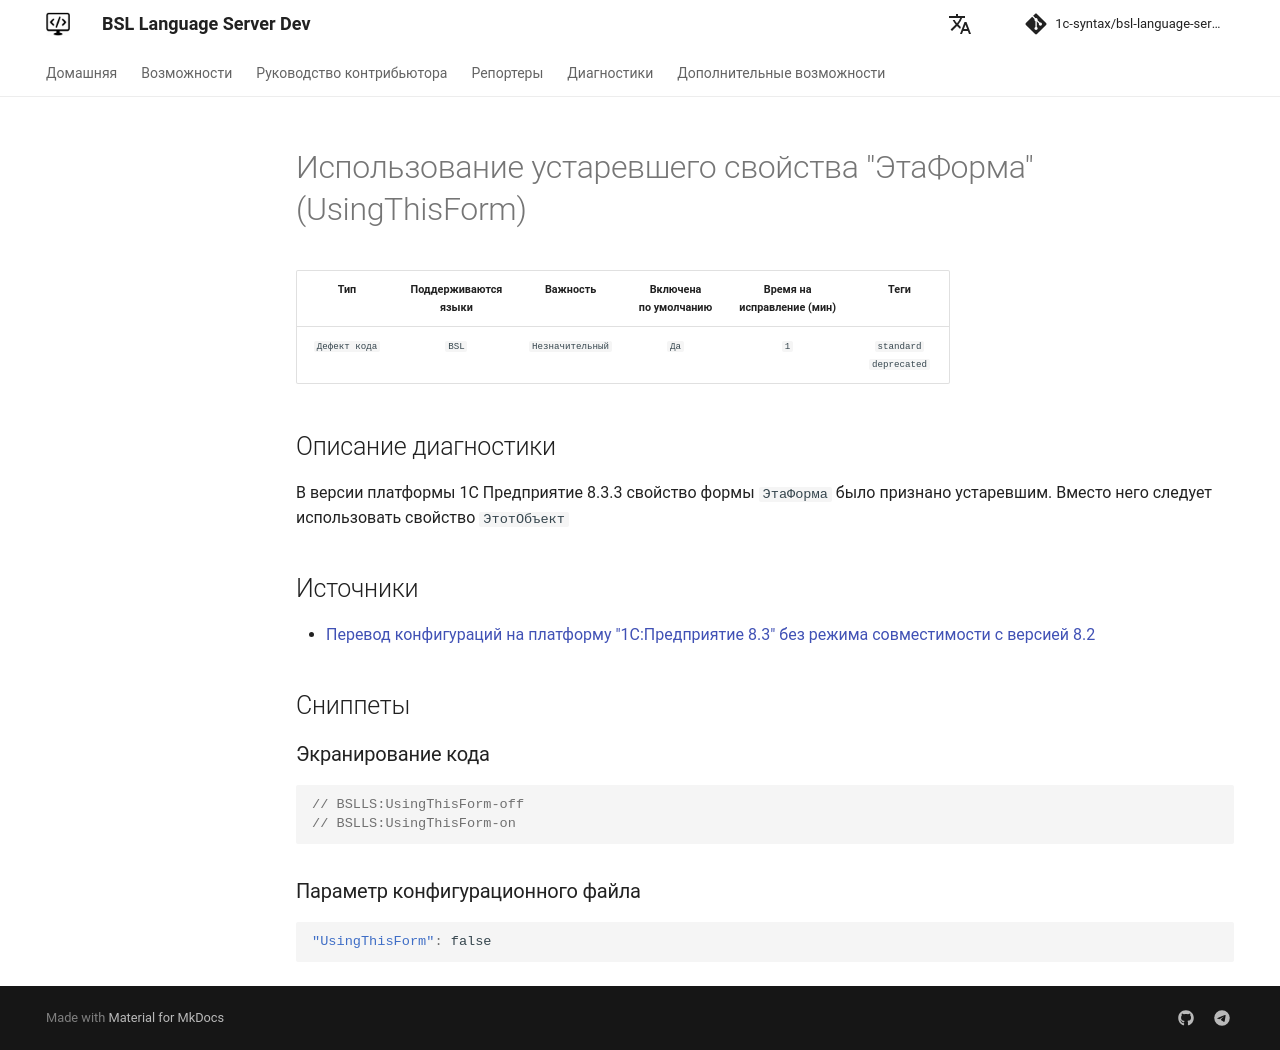

repository: 1c-syntax/bsl-language-server · page: dev/diagnostics/UsingThisForm/index.html · generator: mkdocs

# Использование устаревшего свойства "ЭтаФорма" (UsingThisForm)

<!-- Блоки выше заполняются автоматически, не трогать -->
## Описание диагностики

В версии платформы 1С Предприятие 8.3.3 свойство формы ```ЭтаФорма``` было признано устаревшим. Вместо него следует использовать свойство ```ЭтотОбъект```

## Источники

* [Перевод конфигураций на платформу "1С:Предприятие 8.3" без режима совместимости с версией 8.2](https://its.1c.ru/db/metod8dev#content:5293:hdoc:_top:thisform)
